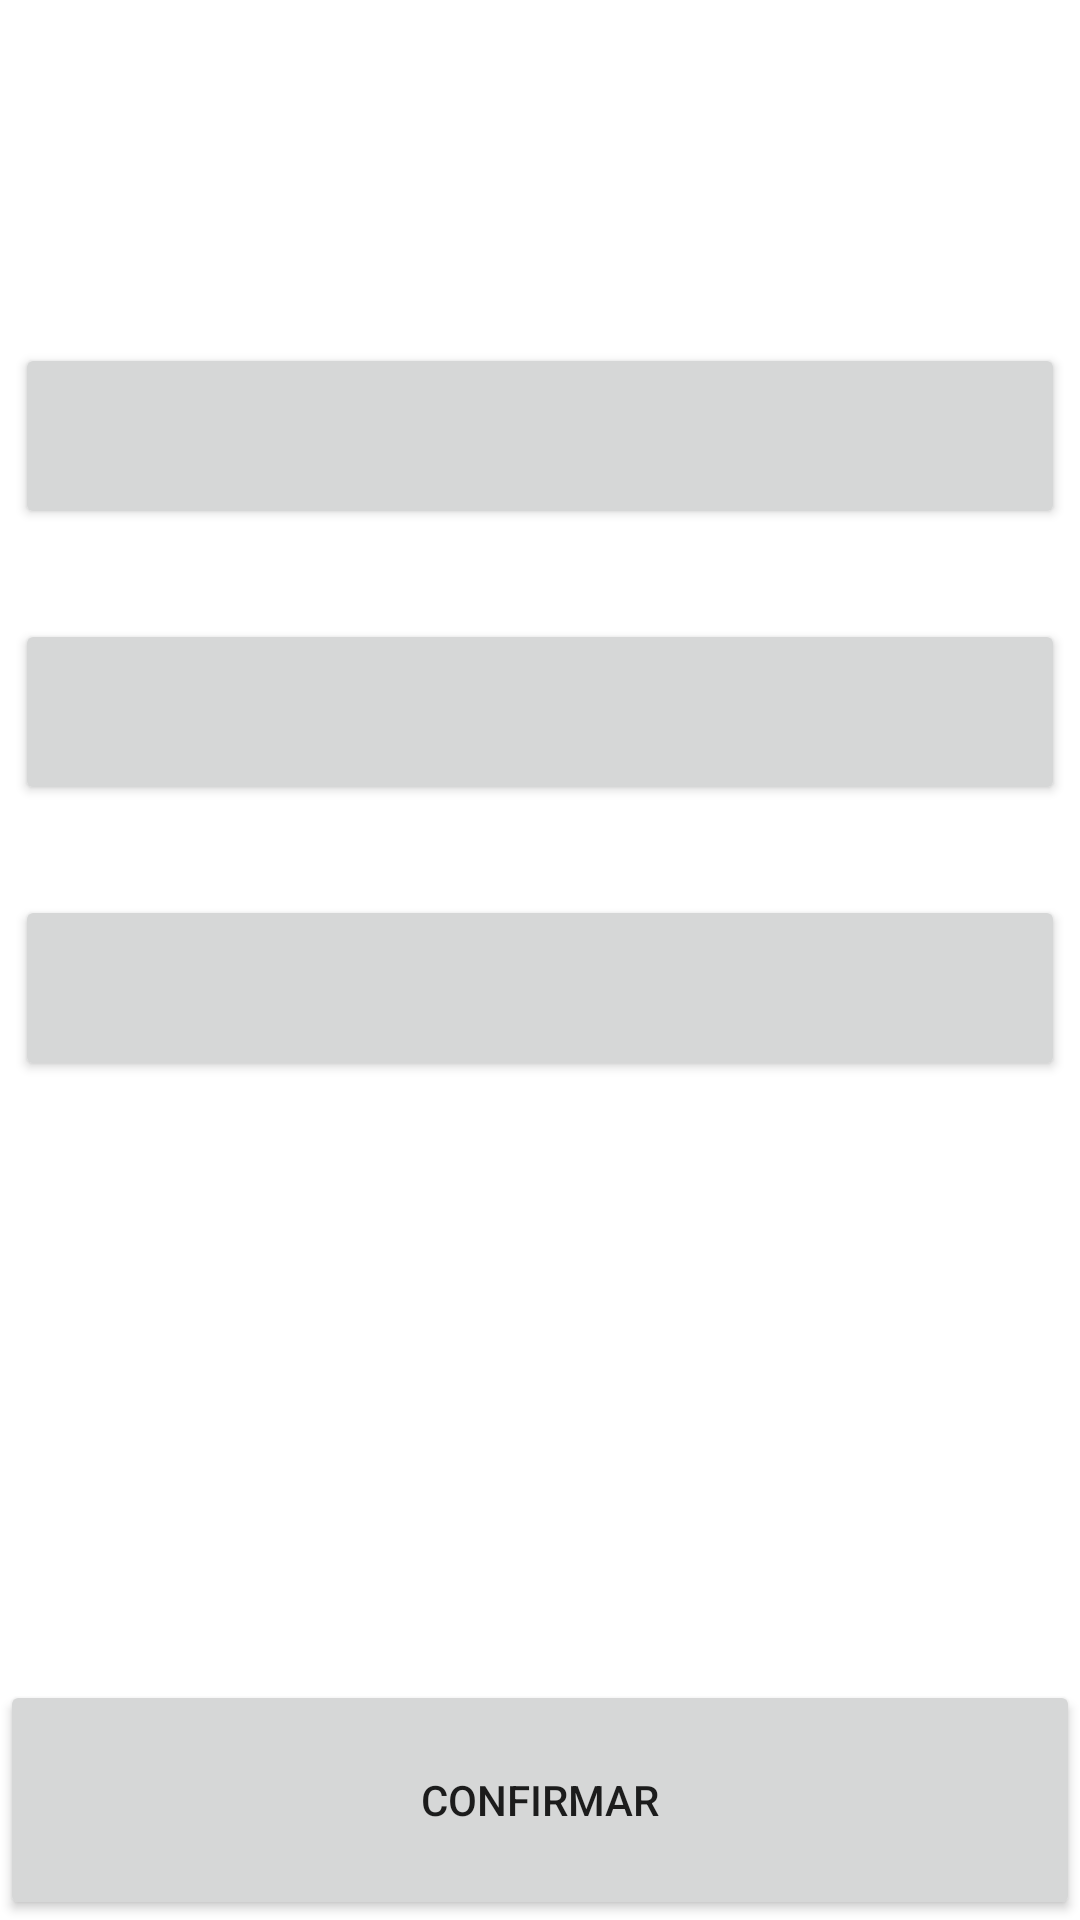

Here is an Android app screen rendered from its layout file. Give the layout XML and the strings, colors and styles it references.
<!-- AndroidManifest.xml: application theme Theme.Semana3Moviles -->
<!-- res/layout/activity_second.xml -->
<?xml version="1.0" encoding="utf-8"?>
<androidx.constraintlayout.widget.ConstraintLayout xmlns:android="http://schemas.android.com/apk/res/android"
    xmlns:app="http://schemas.android.com/apk/res-auto"
    xmlns:tools="http://schemas.android.com/tools"
    android:layout_width="match_parent"
    android:layout_height="match_parent"
    tools:context=".secondActivity">

    <TextView
        android:id="@+id/textoPrincipal"
        android:layout_width="wrap_content"
        android:layout_height="wrap_content"
        android:layout_marginTop="20dp"
        android:textSize="48sp"
        app:layout_constraintEnd_toEndOf="parent"
        app:layout_constraintStart_toStartOf="parent"
        app:layout_constraintTop_toTopOf="parent" />

    <Button
        android:id="@+id/boton1"
        android:layout_width="350dp"
        android:layout_height="62dp"
        android:layout_marginStart="30dp"
        android:layout_marginTop="30dp"
        android:layout_marginEnd="30dp"
        app:layout_constraintEnd_toEndOf="parent"
        app:layout_constraintStart_toStartOf="parent"
        app:layout_constraintTop_toBottomOf="@+id/textoPrincipal" />

    <Button
        android:id="@+id/boton2"
        android:layout_width="350dp"
        android:layout_height="62dp"
        android:layout_marginStart="30dp"
        android:layout_marginTop="30dp"
        android:layout_marginEnd="30dp"
        app:layout_constraintEnd_toEndOf="parent"
        app:layout_constraintStart_toStartOf="parent"
        app:layout_constraintTop_toBottomOf="@+id/boton1" />

    <Button
        android:id="@+id/boton3"
        android:layout_width="350dp"
        android:layout_height="62dp"
        android:layout_marginStart="30dp"
        android:layout_marginTop="30dp"
        android:layout_marginEnd="30dp"
        app:layout_constraintEnd_toEndOf="parent"
        app:layout_constraintStart_toStartOf="parent"
        app:layout_constraintTop_toBottomOf="@+id/boton2" />

    <Button
        android:id="@+id/confirmarBtn"
        android:layout_width="0dp"
        android:layout_height="80dp"
        android:text="Confirmar"
        app:layout_constraintBottom_toBottomOf="parent"
        app:layout_constraintEnd_toEndOf="parent"
        app:layout_constraintStart_toStartOf="parent" />
</androidx.constraintlayout.widget.ConstraintLayout>
<!-- resources referenced by this layout -->
<resources>
  <style name="Theme.Semana3Moviles" parent="Theme.MaterialComponents.DayNight.DarkActionBar">
          
          <item name="colorPrimary">@color/purple_500</item>
          <item name="colorPrimaryVariant">@color/purple_700</item>
          <item name="colorOnPrimary">@color/white</item>
          
          <item name="colorSecondary">@color/teal_200</item>
          <item name="colorSecondaryVariant">@color/teal_700</item>
          <item name="colorOnSecondary">@color/black</item>
          
          <item name="android:statusBarColor" tools:targetApi="l">?attr/colorPrimaryVariant</item>
          
      </style>
  <!-- not gathered from this repository: default colours our renderer supplied (Android Studio template values) -->
  <color name="purple_500">#FF6200EE</color>
  <color name="purple_700">#FF3700B3</color>
  <color name="teal_200">#FF03DAC5</color>
  <color name="teal_700">#FF018786</color>
  <color name="black">#FF000000</color>
  <color name="white">#FFFFFFFF</color>
</resources>
